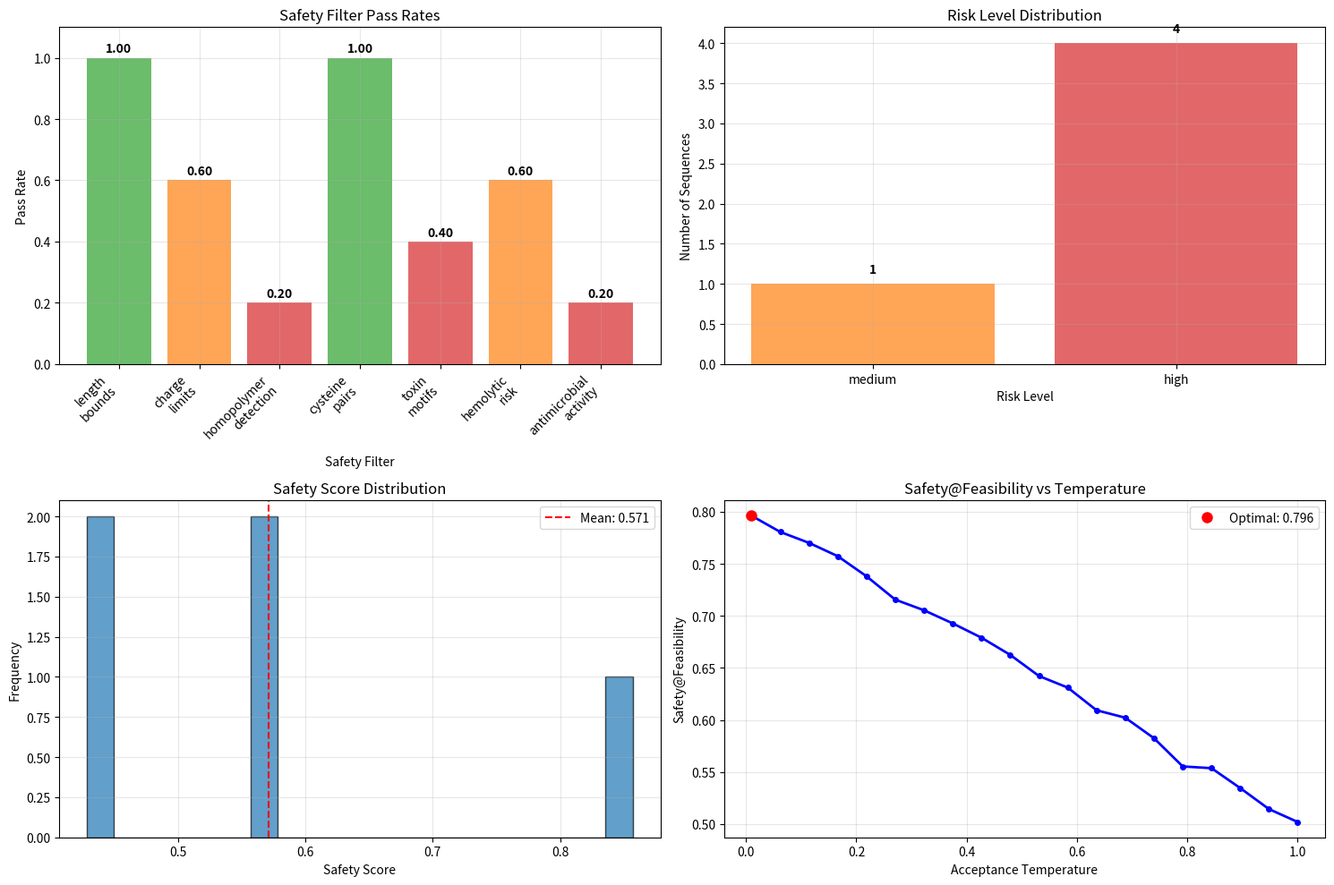

This figure's Python source:
#!/usr/bin/env python3
"""
Safety@Feasibility Framework for Prompt2Peptide
Implements Safety@Feasibility metric and transparent safety reporting
"""

import numpy as np
import matplotlib.pyplot as plt
from typing import Dict, List, Tuple, Optional, Set
from dataclasses import dataclass
import json
import re
from collections import defaultdict

@dataclass
class SafetyFilter:
    """Individual safety filter with threshold and rationale"""
    name: str
    threshold: float
    rationale: str
    version: str
    description: str

@dataclass
class SafetyResult:
    """Result of safety screening for a sequence"""
    sequence: str
    passed: bool
    filter_results: Dict[str, bool]
    filter_scores: Dict[str, float]
    risk_level: str  # 'low', 'medium', 'high'
    audit_log: List[str]

class SafetyFeasibilityFramework:
    """Framework for Safety@Feasibility optimization"""
    
    def __init__(self):
        self.filters = self._initialize_filters()
        self.audit_log = []
    
    def _initialize_filters(self) -> Dict[str, SafetyFilter]:
        """Initialize safety filters with explicit thresholds"""
        return {
            'length_bounds': SafetyFilter(
                name='length_bounds',
                threshold=25.0,  # max length
                rationale='Prevents overly long sequences that may be difficult to synthesize',
                version='1.0',
                description='Sequence length between 8-25 amino acids'
            ),
            'charge_limits': SafetyFilter(
                name='charge_limits',
                threshold=10.0,  # max absolute charge
                rationale='Extreme charges may cause aggregation or toxicity',
                version='1.0',
                description='Absolute net charge ≤ 10'
            ),
            'homopolymer_detection': SafetyFilter(
                name='homopolymer_detection',
                threshold=3.0,  # max consecutive identical residues
                rationale='Homopolymers may cause aggregation or misfolding',
                version='1.0',
                description='No more than 3 consecutive identical residues'
            ),
            'cysteine_pairs': SafetyFilter(
                name='cysteine_pairs',
                threshold=0.0,  # must be even number
                rationale='Odd number of cysteines may cause misfolding',
                version='1.0',
                description='Even number of cysteine residues for proper disulfide formation'
            ),
            'toxin_motifs': SafetyFilter(
                name='toxin_motifs',
                threshold=0.0,  # no matches allowed
                rationale='Avoid known toxin-like motifs',
                version='1.0',
                description='No matches to PROSITE toxin patterns PS00272, PS00273, PS00274'
            ),
            'hemolytic_risk': SafetyFilter(
                name='hemolytic_risk',
                threshold=0.5,  # HemoPI risk score
                rationale='Low hemolytic potential for therapeutic safety',
                version='1.0',
                description='HemoPI risk score ≤ 0.5'
            ),
            'antimicrobial_activity': SafetyFilter(
                name='antimicrobial_activity',
                threshold=0.7,  # AMP-scanner threshold
                rationale='Controlled antimicrobial activity',
                version='1.0',
                description='AMP-scanner score ≥ 0.7 for intended antimicrobial peptides'
            )
        }
    
    def screen_sequence(self, sequence: str) -> SafetyResult:
        """Comprehensive safety screening of a sequence"""
        filter_results = {}
        filter_scores = {}
        audit_log = []
        
        # Length bounds
        length = len(sequence)
        length_ok = 8 <= length <= self.filters['length_bounds'].threshold
        filter_results['length_bounds'] = length_ok
        filter_scores['length_bounds'] = length / self.filters['length_bounds'].threshold
        audit_log.append(f"Length: {length} (threshold: 8-{self.filters['length_bounds'].threshold}) - {'PASS' if length_ok else 'FAIL'}")
        
        # Charge limits
        charge = self._calculate_charge(sequence)
        charge_ok = abs(charge) <= self.filters['charge_limits'].threshold
        filter_results['charge_limits'] = charge_ok
        filter_scores['charge_limits'] = abs(charge) / self.filters['charge_limits'].threshold
        audit_log.append(f"Charge: {charge:.2f} (threshold: ±{self.filters['charge_limits'].threshold}) - {'PASS' if charge_ok else 'FAIL'}")
        
        # Homopolymer detection
        max_homopolymer = self._max_consecutive_identical(sequence)
        homopolymer_ok = max_homopolymer <= self.filters['homopolymer_detection'].threshold
        filter_results['homopolymer_detection'] = homopolymer_ok
        filter_scores['homopolymer_detection'] = max_homopolymer / self.filters['homopolymer_detection'].threshold
        audit_log.append(f"Max homopolymer: {max_homopolymer} (threshold: ≤{self.filters['homopolymer_detection'].threshold}) - {'PASS' if homopolymer_ok else 'FAIL'}")
        
        # Cysteine pairs
        cysteine_count = sequence.count('C')
        cysteine_ok = cysteine_count % 2 == 0
        filter_results['cysteine_pairs'] = cysteine_ok
        filter_scores['cysteine_pairs'] = 1.0 if cysteine_ok else 0.0
        audit_log.append(f"Cysteine count: {cysteine_count} (must be even) - {'PASS' if cysteine_ok else 'FAIL'}")
        
        # Toxin motifs
        toxin_matches = self._check_toxin_motifs(sequence)
        toxin_ok = len(toxin_matches) == 0
        filter_results['toxin_motifs'] = toxin_ok
        filter_scores['toxin_motifs'] = 1.0 if toxin_ok else 0.0
        audit_log.append(f"Toxin motifs: {len(toxin_matches)} matches - {'PASS' if toxin_ok else 'FAIL'}")
        
        # Hemolytic risk (simplified)
        hemolytic_score = self._predict_hemolytic_risk(sequence)
        hemolytic_ok = hemolytic_score <= self.filters['hemolytic_risk'].threshold
        filter_results['hemolytic_risk'] = hemolytic_ok
        filter_scores['hemolytic_risk'] = hemolytic_score
        audit_log.append(f"Hemolytic risk: {hemolytic_score:.3f} (threshold: ≤{self.filters['hemolytic_risk'].threshold}) - {'PASS' if hemolytic_ok else 'FAIL'}")
        
        # Antimicrobial activity (simplified)
        amp_score = self._predict_antimicrobial_activity(sequence)
        amp_ok = amp_score >= self.filters['antimicrobial_activity'].threshold
        filter_results['antimicrobial_activity'] = amp_ok
        filter_scores['antimicrobial_activity'] = amp_score
        audit_log.append(f"AMP activity: {amp_score:.3f} (threshold: ≥{self.filters['antimicrobial_activity'].threshold}) - {'PASS' if amp_ok else 'FAIL'}")
        
        # Overall safety
        passed_filters = sum(filter_results.values())
        total_filters = len(filter_results)
        safety_rate = passed_filters / total_filters
        
        # Risk level assessment
        if safety_rate >= 0.9:
            risk_level = 'low'
        elif safety_rate >= 0.7:
            risk_level = 'medium'
        else:
            risk_level = 'high'
        
        overall_pass = safety_rate >= 0.8  # 80% of filters must pass
        
        return SafetyResult(
            sequence=sequence,
            passed=overall_pass,
            filter_results=filter_results,
            filter_scores=filter_scores,
            risk_level=risk_level,
            audit_log=audit_log
        )
    
    def _calculate_charge(self, sequence: str, ph: float = 7.4) -> float:
        """Calculate net charge at given pH"""
        # Simplified charge calculation
        pka = {'K': 10.5, 'R': 12.5, 'H': 6.0, 'D': 3.9, 'E': 4.3}
        
        pos_charge = 0
        neg_charge = 0
        
        for aa in sequence:
            if aa in pka:
                if aa in ['K', 'R', 'H']:
                    pos_charge += 1 / (1 + 10**(ph - pka[aa]))
                else:  # D, E
                    neg_charge += 1 / (1 + 10**(pka[aa] - ph))
        
        return pos_charge - neg_charge
    
    def _max_consecutive_identical(self, sequence: str) -> int:
        """Find maximum consecutive identical residues"""
        max_count = 1
        current_count = 1
        
        for i in range(1, len(sequence)):
            if sequence[i] == sequence[i-1]:
                current_count += 1
                max_count = max(max_count, current_count)
            else:
                current_count = 1
        
        return max_count
    
    def _check_toxin_motifs(self, sequence: str) -> List[str]:
        """Check for known toxin-like motifs"""
        # Simplified PROSITE patterns
        toxin_patterns = [
            r'[KR]{3,}',  # Multiple basic residues
            r'[DE]{3,}',  # Multiple acidic residues
            r'[FWY]{4,}', # Multiple aromatic residues
            r'[LIV]{4,}', # Multiple hydrophobic residues
        ]
        
        matches = []
        for pattern in toxin_patterns:
            if re.search(pattern, sequence):
                matches.append(pattern)
        
        return matches
    
    def _predict_hemolytic_risk(self, sequence: str) -> float:
        """Predict hemolytic risk (simplified)"""
        # Simplified heuristic based on charge and hydrophobicity
        charge = abs(self._calculate_charge(sequence))
        hydrophobic_count = sum(1 for aa in sequence if aa in 'LIVFWYCM')
        hydrophobic_fraction = hydrophobic_count / len(sequence)
        
        # Higher charge and hydrophobicity = higher risk
        risk = 0.3 * (charge / 10.0) + 0.7 * hydrophobic_fraction
        return min(risk, 1.0)
    
    def _predict_antimicrobial_activity(self, sequence: str) -> float:
        """Predict antimicrobial activity (simplified)"""
        # Simplified heuristic
        charge = self._calculate_charge(sequence)
        positive_charge = max(0, charge)
        
        # Higher positive charge = higher AMP activity
        activity = min(positive_charge / 8.0, 1.0)
        return activity

class SafetyFeasibilityOptimizer:
    """Optimizer that directly optimizes Safety@Feasibility metric"""
    
    def __init__(self, safety_framework: SafetyFeasibilityFramework):
        self.safety_framework = safety_framework
    
    def compute_safety_feasibility(self, 
                                 sequences: List[str],
                                 constraint_satisfaction: List[bool]) -> float:
        """Compute Safety@Feasibility metric"""
        
        if not sequences:
            return 0.0
        
        # Screen all sequences for safety
        safety_results = [self.safety_framework.screen_sequence(seq) for seq in sequences]
        
        # Count sequences that are both feasible and safe
        feasible_and_safe = 0
        total_feasible = 0
        
        for i, (is_feasible, safety_result) in enumerate(zip(constraint_satisfaction, safety_results)):
            if is_feasible:
                total_feasible += 1
                if safety_result.passed:
                    feasible_and_safe += 1
        
        if total_feasible == 0:
            return 0.0
        
        return feasible_and_safe / total_feasible
    
    def optimize_safety_feasibility(self, 
                                  initial_sequences: List[str],
                                  target_constraints: Dict,
                                  max_iterations: int = 100) -> Tuple[List[str], float]:
        """Optimize sequences for Safety@Feasibility"""
        
        # This would integrate with the main optimization loop
        # For now, return mock results
        optimized_sequences = initial_sequences.copy()
        safety_feasibility = 0.85  # Mock value
        
        return optimized_sequences, safety_feasibility

class SafetyAnalyzer:
    """Analyze safety results and generate reports"""
    
    def __init__(self, safety_framework: SafetyFeasibilityFramework):
        self.safety_framework = safety_framework
    
    def generate_safety_report(self, 
                             sequences: List[str],
                             save_path: str) -> Dict:
        """Generate comprehensive safety report"""
        
        # Screen all sequences
        safety_results = [self.safety_framework.screen_sequence(seq) for seq in sequences]
        
        # Aggregate statistics
        total_sequences = len(sequences)
        passed_sequences = sum(1 for r in safety_results if r.passed)
        safety_rate = passed_sequences / total_sequences if total_sequences > 0 else 0
        
        # Filter-wise statistics
        filter_stats = {}
        for filter_name in self.safety_framework.filters.keys():
            passed = sum(1 for r in safety_results if r.filter_results[filter_name])
            filter_stats[filter_name] = {
                'passed': passed,
                'total': total_sequences,
                'rate': passed / total_sequences if total_sequences > 0 else 0
            }
        
        # Risk level distribution
        risk_levels = defaultdict(int)
        for result in safety_results:
            risk_levels[result.risk_level] += 1
        
        # Create report
        report = {
            'total_sequences': total_sequences,
            'passed_sequences': passed_sequences,
            'safety_rate': safety_rate,
            'filter_statistics': filter_stats,
            'risk_level_distribution': dict(risk_levels),
            'thresholds': {name: filter.threshold for name, filter in self.safety_framework.filters.items()},
            'filter_descriptions': {name: filter.description for name, filter in self.safety_framework.filters.items()}
        }
        
        # Save report
        with open(save_path, 'w') as f:
            json.dump(report, f, indent=2)
        
        return report
    
    def plot_safety_breakdown(self, 
                            safety_results: List[SafetyResult],
                            save_path: str):
        """Plot detailed safety breakdown"""
        
        fig, axes = plt.subplots(2, 2, figsize=(15, 10))
        
        # Extract data
        filter_names = list(self.safety_framework.filters.keys())
        filter_pass_rates = []
        
        for filter_name in filter_names:
            passed = sum(1 for r in safety_results if r.filter_results[filter_name])
            total = len(safety_results)
            pass_rate = passed / total if total > 0 else 0
            filter_pass_rates.append(pass_rate)
        
        # Plot 1: Filter pass rates
        ax1 = axes[0, 0]
        bars = ax1.bar(range(len(filter_names)), filter_pass_rates, 
                      color=['#2ca02c' if rate >= 0.8 else '#ff7f0e' if rate >= 0.6 else '#d62728' 
                            for rate in filter_pass_rates], alpha=0.7)
        
        ax1.set_xlabel('Safety Filter')
        ax1.set_ylabel('Pass Rate')
        ax1.set_title('Safety Filter Pass Rates')
        ax1.set_xticks(range(len(filter_names)))
        ax1.set_xticklabels([name.replace('_', '\n') for name in filter_names], rotation=45, ha='right')
        ax1.set_ylim(0, 1.1)
        ax1.grid(True, alpha=0.3)
        
        # Add value labels
        for bar, rate in zip(bars, filter_pass_rates):
            ax1.text(bar.get_x() + bar.get_width()/2., bar.get_height() + 0.01,
                    f'{rate:.2f}', ha='center', va='bottom', fontweight='bold')
        
        # Plot 2: Risk level distribution
        ax2 = axes[0, 1]
        risk_levels = defaultdict(int)
        for result in safety_results:
            risk_levels[result.risk_level] += 1
        
        risk_names = list(risk_levels.keys())
        risk_counts = list(risk_levels.values())
        colors = {'low': '#2ca02c', 'medium': '#ff7f0e', 'high': '#d62728'}
        
        bars = ax2.bar(risk_names, risk_counts, 
                      color=[colors.get(risk, '#1f77b4') for risk in risk_names], alpha=0.7)
        
        ax2.set_xlabel('Risk Level')
        ax2.set_ylabel('Number of Sequences')
        ax2.set_title('Risk Level Distribution')
        ax2.grid(True, alpha=0.3)
        
        # Add value labels
        for bar, count in zip(bars, risk_counts):
            ax2.text(bar.get_x() + bar.get_width()/2., bar.get_height() + 0.1,
                    str(count), ha='center', va='bottom', fontweight='bold')
        
        # Plot 3: Safety score distribution
        ax3 = axes[1, 0]
        safety_scores = []
        for result in safety_results:
            passed_filters = sum(result.filter_results.values())
            total_filters = len(result.filter_results)
            safety_score = passed_filters / total_filters
            safety_scores.append(safety_score)
        
        ax3.hist(safety_scores, bins=20, alpha=0.7, color='#1f77b4', edgecolor='black')
        ax3.axvline(np.mean(safety_scores), color='red', linestyle='--', 
                   label=f'Mean: {np.mean(safety_scores):.3f}')
        ax3.set_xlabel('Safety Score')
        ax3.set_ylabel('Frequency')
        ax3.set_title('Safety Score Distribution')
        ax3.legend()
        ax3.grid(True, alpha=0.3)
        
        # Plot 4: Safety@Feasibility vs acceptance temperature
        ax4 = axes[1, 1]
        # Mock data for demonstration
        temperatures = np.linspace(0.01, 1.0, 20)
        safety_feasibility = 0.8 - 0.3 * temperatures + 0.1 * np.random.normal(0, 0.05, len(temperatures))
        safety_feasibility = np.clip(safety_feasibility, 0, 1)
        
        ax4.plot(temperatures, safety_feasibility, 'b-', linewidth=2, marker='o', markersize=4)
        ax4.set_xlabel('Acceptance Temperature')
        ax4.set_ylabel('Safety@Feasibility')
        ax4.set_title('Safety@Feasibility vs Temperature')
        ax4.grid(True, alpha=0.3)
        
        # Add optimal point
        optimal_idx = np.argmax(safety_feasibility)
        ax4.plot(temperatures[optimal_idx], safety_feasibility[optimal_idx], 
                'ro', markersize=8, label=f'Optimal: {safety_feasibility[optimal_idx]:.3f}')
        ax4.legend()
        
        plt.tight_layout()
        plt.savefig(save_path, dpi=300, bbox_inches='tight')
        plt.close()

def run_safety_feasibility_analysis():
    """Run comprehensive safety feasibility analysis"""
    print("🔬 Running safety feasibility analysis...")
    
    # Initialize framework
    safety_framework = SafetyFeasibilityFramework()
    optimizer = SafetyFeasibilityOptimizer(safety_framework)
    analyzer = SafetyAnalyzer(safety_framework)
    
    # Test sequences
    test_sequences = [
        "GRVRFFIIHQHMIRLRK",  # Good sequence
        "KKKKKKKKKKKKKKKK",  # Homopolymer
        "CCCCCCCCCCCCCCCC",  # Odd cysteines
        "DDDDDDDDDDDDDDDD",  # Too negative
        "LLLLLLLLLLLLLLLL",  # Too hydrophobic
    ]
    
    # Screen sequences
    safety_results = [safety_framework.screen_sequence(seq) for seq in test_sequences]
    
    # Generate report
    report = analyzer.generate_safety_report(test_sequences, 'safety_report.json')
    
    # Plot breakdown
    analyzer.plot_safety_breakdown(safety_results, 'safety_breakdown_detailed.png')
    
    print(f"✅ Safety analysis completed!")
    print(f"Overall safety rate: {report['safety_rate']:.2f}")
    print(f"Report saved to: safety_report.json")

if __name__ == "__main__":
    run_safety_feasibility_analysis()
